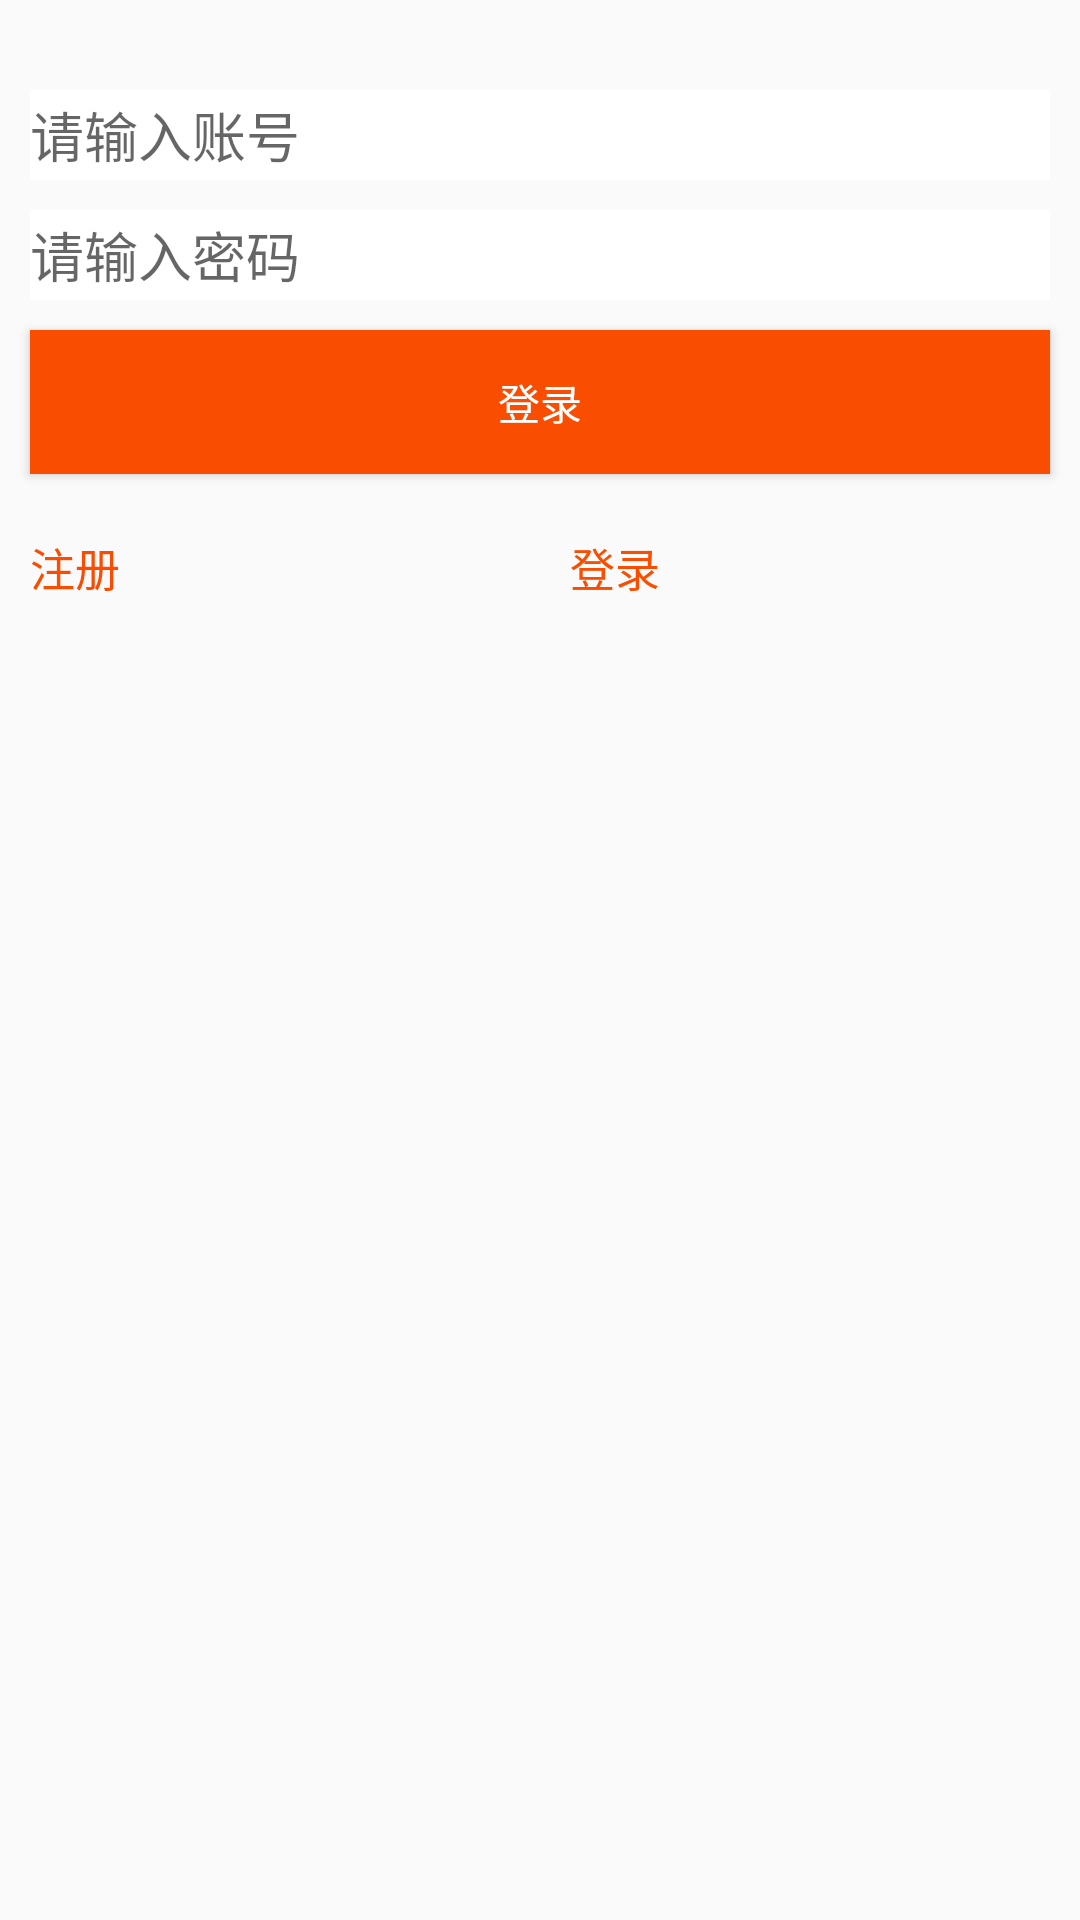

Here is an Android app screen rendered from its layout file. Give the layout XML and the strings, colors and styles it references.
<!-- AndroidManifest.xml: application theme AppTheme -->
<!-- res/layout/activity_login2.xml -->
<?xml version="1.0" encoding="utf-8"?>
<LinearLayout xmlns:android="http://schemas.android.com/apk/res/android"
    xmlns:tools="http://schemas.android.com/tools"
    android:layout_width="match_parent"
    android:layout_height="match_parent"
    android:orientation="vertical"
    tools:context="com.example.mejrtt.jd_demo3.activity.LoginActivity">
    <EditText

        android:id="@+id/loginname"
        android:hint="请输入账号"
        android:layout_marginLeft="10dp"
        android:layout_marginTop="30dp"
        android:layout_marginRight="10dp"
        android:background="#fff"
        android:layout_width="match_parent"
        android:layout_height="30dp" />

    <EditText
        android:layout_marginLeft="10dp"
        android:layout_marginRight="10dp"
        android:layout_marginTop="10dp"
        android:background="#fff"
        android:id="@+id/loginpwd"
        android:hint="请输入密码"
        android:layout_width="match_parent"
        android:layout_height="30dp" />
    <Button
        android:text="登录"
        android:textColor="@android:color/white"
        android:id="@+id/login"
        android:background="#f94e01"
        android:layout_margin="10dp"
        android:layout_width="match_parent"
        android:layout_height="wrap_content" />
    <LinearLayout
        android:layout_width="match_parent"
        android:layout_height="wrap_content"
        android:orientation="horizontal"
        >
        <TextView
            android:layout_width="match_parent"
            android:layout_height="wrap_content"
            android:id="@+id/zuce"
            android:textSize="15sp"
            android:text="注册"
            android:layout_marginLeft="10dp"
            android:layout_margin="10dp"
            android:textColor="#f94e01"
            android:layout_weight="1"

            />

        <TextView
            android:layout_weight="1"
            android:layout_width="match_parent"
            android:layout_height="wrap_content"
            android:id="@+id/findnuser"
            android:textSize="15sp"
            android:text="登录"
            android:layout_margin="10dp"
            android:textColor="#f94e01"

            />
    </LinearLayout>
</LinearLayout>
<!-- resources referenced by this layout -->
<resources>
  <style name="AppTheme" parent="Theme.AppCompat.Light.DarkActionBar">
          
          <item name="colorPrimary">@color/colorPrimary</item>
          <item name="colorPrimaryDark">@color/colorPrimaryDark</item>
          <item name="colorAccent">@color/colorAccent</item>
      </style>
  <color name="colorPrimary">#3F51B5</color>
  <color name="colorPrimaryDark">#303F9F</color>
  <color name="colorAccent">#FF4081</color>
</resources>
